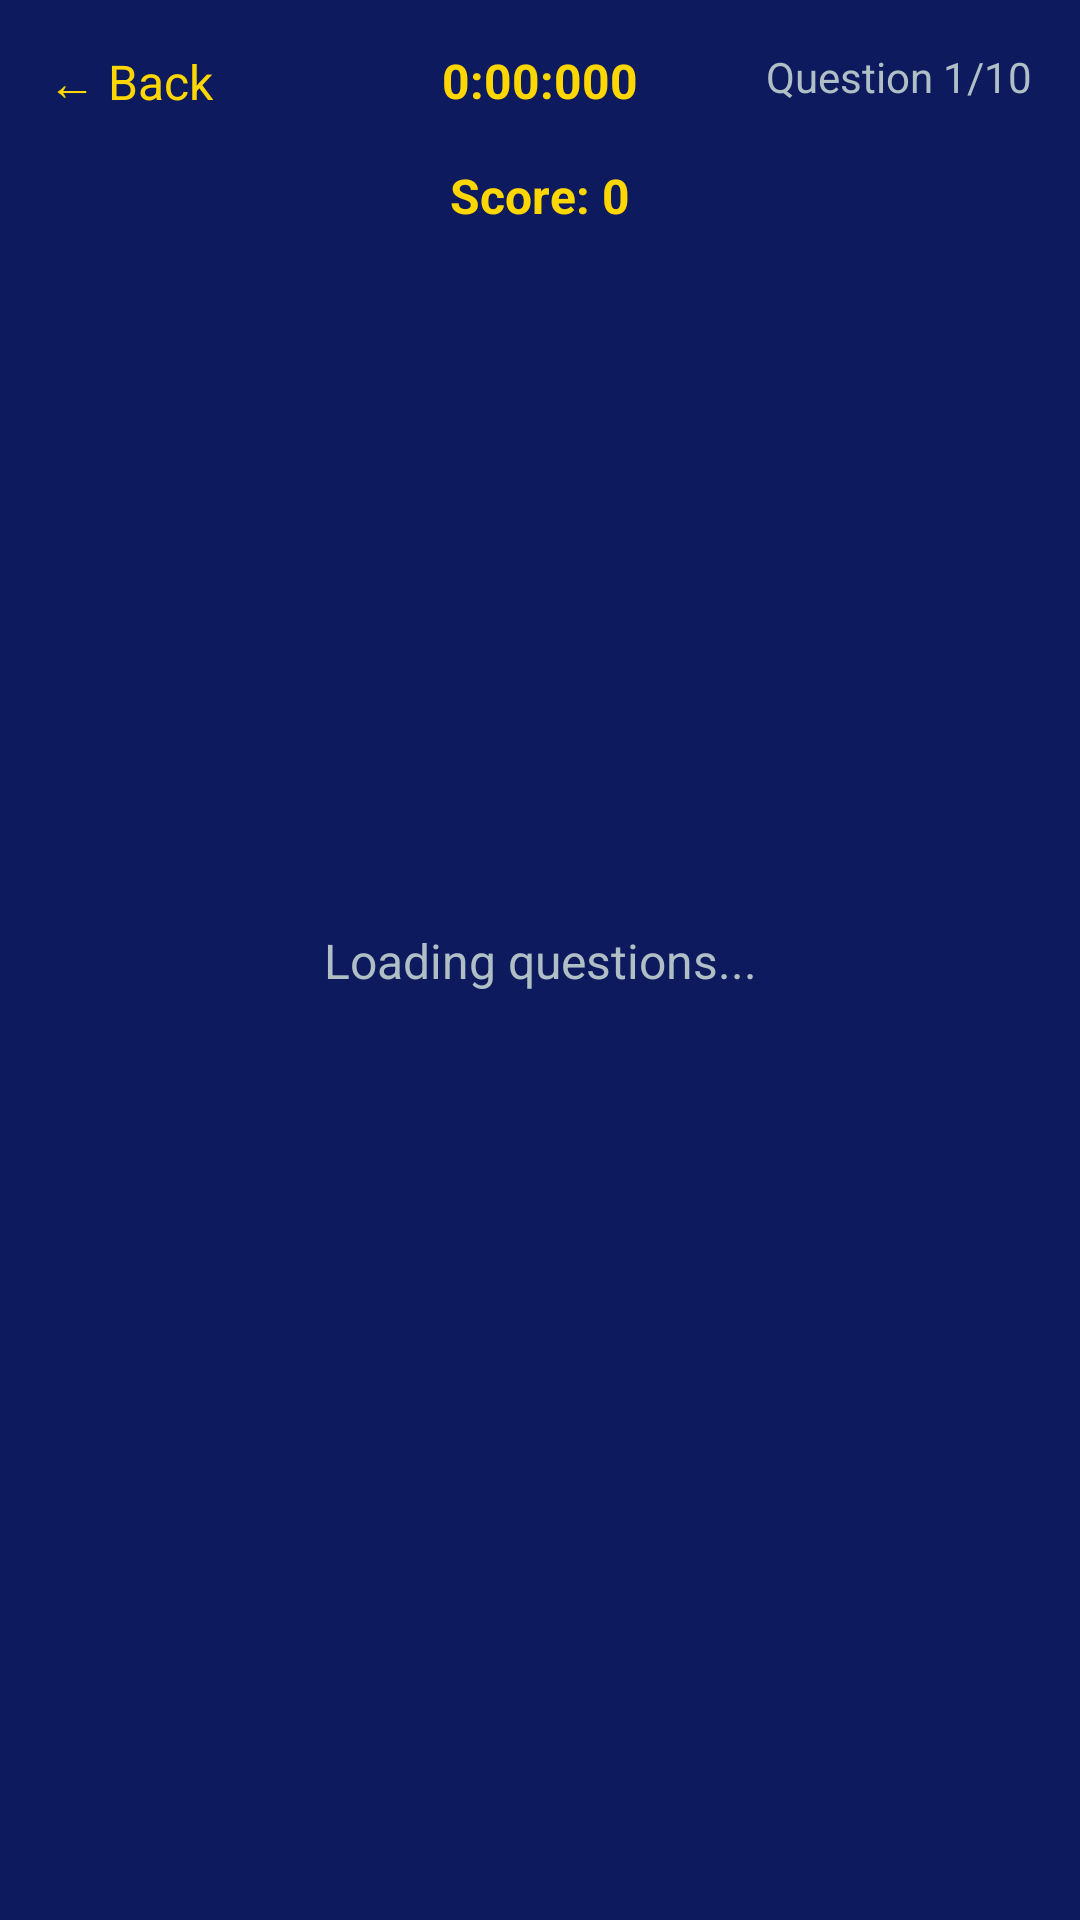

This screen was rendered from an Android layout file. Write that file and the resources it references.
<!-- AndroidManifest.xml: application theme Theme.EnglishKingdom -->
<!-- res/layout/activity_trivia.xml -->
<?xml version="1.0" encoding="utf-8"?>
<androidx.constraintlayout.widget.ConstraintLayout
    xmlns:android="http://schemas.android.com/apk/res/android"
    xmlns:app="http://schemas.android.com/apk/res-auto"
    android:layout_width="match_parent"
    android:layout_height="match_parent"
    android:background="#0D1B5E"
    android:fitsSystemWindows="true">

    
    <TextView
        android:id="@+id/tvBack"
        android:layout_width="wrap_content"
        android:layout_height="wrap_content"
        android:text="← Back"
        android:textColor="#FFD700"
        android:textSize="16sp"
        android:padding="16dp"
        app:layout_constraintTop_toTopOf="parent"
        app:layout_constraintStart_toStartOf="parent" />

    
    <TextView
        android:id="@+id/tvTimer"
        android:layout_width="wrap_content"
        android:layout_height="wrap_content"
        android:text="0:00:000"
        android:textColor="#FFD700"
        android:textSize="16sp"
        android:textStyle="bold"
        android:padding="16dp"
        app:layout_constraintTop_toTopOf="parent"
        app:layout_constraintStart_toStartOf="parent"
        app:layout_constraintEnd_toEndOf="parent" />

    
    <TextView
        android:id="@+id/tvQuestionCount"
        android:layout_width="wrap_content"
        android:layout_height="wrap_content"
        android:text="Question 1/10"
        android:textColor="#B0BEC5"
        android:textSize="14sp"
        android:padding="16dp"
        app:layout_constraintTop_toTopOf="parent"
        app:layout_constraintEnd_toEndOf="parent" />

    
    <TextView
        android:id="@+id/tvScore"
        android:layout_width="wrap_content"
        android:layout_height="wrap_content"
        android:text="Score: 0"
        android:textColor="#FFD700"
        android:textSize="16sp"
        android:textStyle="bold"
        app:layout_constraintTop_toBottomOf="@id/tvBack"
        app:layout_constraintStart_toStartOf="parent"
        app:layout_constraintEnd_toEndOf="parent" />

    
    <TextView
        android:id="@+id/tvQuestion"
        android:layout_width="0dp"
        android:layout_height="wrap_content"
        android:text="Apple"
        android:textColor="#FFFFFF"
        android:textSize="36sp"
        android:textStyle="bold"
        android:gravity="center"
        android:layout_marginStart="24dp"
        android:layout_marginEnd="24dp"
        android:layout_marginTop="24dp"
        android:visibility="gone"
        app:layout_constraintTop_toBottomOf="@id/tvScore"
        app:layout_constraintStart_toStartOf="parent"
        app:layout_constraintEnd_toEndOf="parent" />

    
    <Button
        android:id="@+id/btnAnswer1"
        android:layout_width="0dp"
        android:layout_height="wrap_content"
        android:textSize="16sp"
        android:textColor="#FFFFFF"
        android:backgroundTint="#1A237E"
        android:visibility="gone"
        android:layout_marginStart="24dp"
        android:layout_marginEnd="24dp"
        android:layout_marginTop="48dp"
        app:layout_constraintTop_toBottomOf="@id/tvQuestion"
        app:layout_constraintStart_toStartOf="parent"
        app:layout_constraintEnd_toEndOf="parent" />

    
    <Button
        android:id="@+id/btnAnswer2"
        android:layout_width="0dp"
        android:layout_height="wrap_content"
        android:textSize="16sp"
        android:textColor="#FFFFFF"
        android:backgroundTint="#1A237E"
        android:visibility="gone"
        android:layout_marginStart="24dp"
        android:layout_marginEnd="24dp"
        android:layout_marginTop="12dp"
        app:layout_constraintTop_toBottomOf="@id/btnAnswer1"
        app:layout_constraintStart_toStartOf="parent"
        app:layout_constraintEnd_toEndOf="parent" />

    
    <Button
        android:id="@+id/btnAnswer3"
        android:layout_width="0dp"
        android:layout_height="wrap_content"
        android:textSize="16sp"
        android:textColor="#FFFFFF"
        android:backgroundTint="#1A237E"
        android:visibility="gone"
        android:layout_marginStart="24dp"
        android:layout_marginEnd="24dp"
        android:layout_marginTop="12dp"
        app:layout_constraintTop_toBottomOf="@id/btnAnswer2"
        app:layout_constraintStart_toStartOf="parent"
        app:layout_constraintEnd_toEndOf="parent" />

    
    <Button
        android:id="@+id/btnNext"
        android:layout_width="0dp"
        android:layout_height="wrap_content"
        android:text="Next ➡️"
        android:textColor="#1A237E"
        android:backgroundTint="#FFD700"
        android:textStyle="bold"
        android:visibility="gone"
        android:layout_marginStart="24dp"
        android:layout_marginEnd="24dp"
        android:layout_marginTop="24dp"
        app:layout_constraintTop_toBottomOf="@id/btnAnswer3"
        app:layout_constraintStart_toStartOf="parent"
        app:layout_constraintEnd_toEndOf="parent" />

    
    <TextView
        android:id="@+id/tvLoading"
        android:layout_width="wrap_content"
        android:layout_height="wrap_content"
        android:text="Loading questions..."
        android:textColor="#B0BEC5"
        android:textSize="16sp"
        app:layout_constraintTop_toTopOf="parent"
        app:layout_constraintBottom_toBottomOf="parent"
        app:layout_constraintStart_toStartOf="parent"
        app:layout_constraintEnd_toEndOf="parent" />

</androidx.constraintlayout.widget.ConstraintLayout>
<!-- resources referenced by this layout -->
<resources>
  <style name="Theme.EnglishKingdom" parent="Base.Theme.EnglishKingdom" />
  <style name="Base.Theme.EnglishKingdom" parent="Theme.Material3.DayNight.NoActionBar">
          
          
      </style>
</resources>
